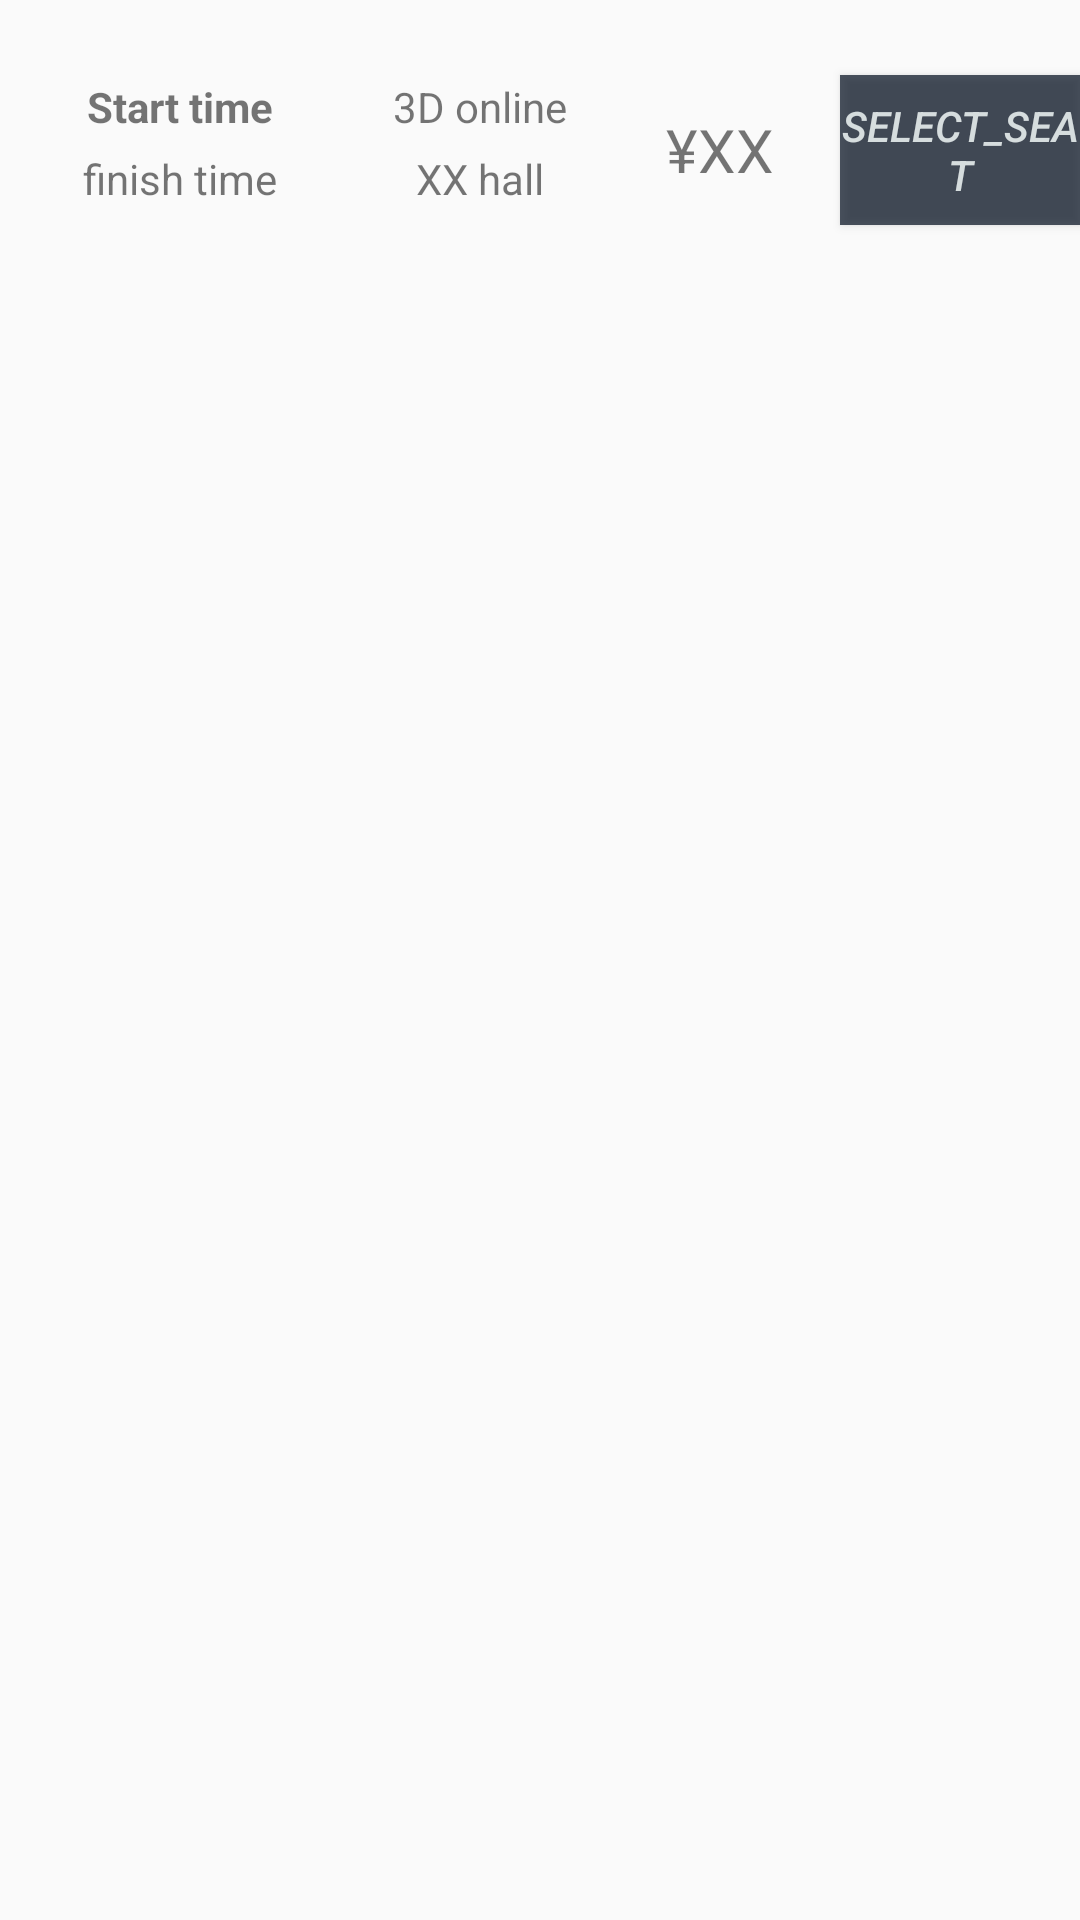

Android layout source for this screen:
<!-- AndroidManifest.xml: application theme AppTheme -->
<!-- res/layout/fragment_widget.xml -->
<?xml version="1.0" encoding="utf-8"?>
<LinearLayout
    xmlns:android="http://schemas.android.com/apk/res/android"
    android:orientation="horizontal" android:layout_width="match_parent"
    android:layout_height="match_parent">
<LinearLayout
    android:orientation="horizontal" android:layout_width="match_parent"
    android:layout_height="100dp">
    <LinearLayout
        android:orientation="vertical"
        android:layout_width="0dp"
        android:layout_weight="3"
        android:layout_height="match_parent"
        >

        <TextView
            android:id="@+id/start_time"
            android:layout_width="match_parent"
            android:layout_height="45dp"
            android:gravity="center_horizontal|bottom"
            android:text="Start time"
            android:textStyle="bold"
            android:typeface="sans" />
        <TextView
            android:id="@+id/finish_time"
            android:layout_marginTop="5dp"
            android:layout_width="match_parent"
            android:layout_gravity="center"
            android:gravity="center_horizontal|top"
            android:layout_weight="1"
            android:layout_height="0dp"
            android:text="finish time"
            />
    </LinearLayout>
    <LinearLayout
        android:orientation="vertical"
        android:layout_width="0dp"
        android:layout_weight="2"
        android:layout_height="match_parent"
        >
        <TextView
            android:id="@+id/movie_type"
            android:layout_width="match_parent"
            android:gravity="center_horizontal|bottom"
            android:layout_height="45dp"
            android:text="3D online"
            />
        <TextView
            android:id="@+id/movie_hall"
            android:layout_marginTop="5dp"
            android:layout_width="match_parent"
            android:layout_gravity="center"
            android:gravity="center_horizontal|top"
            android:layout_weight="1"
            android:layout_height="0dp"
            android:text="XX hall"
            />
    </LinearLayout>
    <TextView
        android:id="@+id/price"
        android:layout_width="0dp"
        android:layout_weight="2"
        android:layout_gravity="center"
        android:textSize="20sp"
        android:gravity="center"
        android:layout_height="match_parent"
        android:text="¥XX"
        />
    <Button
        android:id="@+id/select_seat"
        android:layout_width="0dp"
        android:layout_weight="2"
        android:layout_gravity="center"
        android:layout_height="50dp"
        android:background="#B4040F20"
        android:text="Select_seat"
        android:textAllCaps="true"
        android:textColor="#E2EAF0F0"
        android:textStyle="italic"
        >
    </Button>
</LinearLayout>
</LinearLayout>
<!-- resources referenced by this layout -->
<resources>
  <style name="AppTheme" parent="Theme.AppCompat.Light.NoActionBar">
          
          
          <item name="colorPrimaryDark">#366196</item>
          <item name="colorAccent">@color/colorAccent</item>
      </style>
  <!-- not gathered from this repository: default colours our renderer supplied (Android Studio template values) -->
  <color name="colorAccent">#FF03DAC5</color>
</resources>
